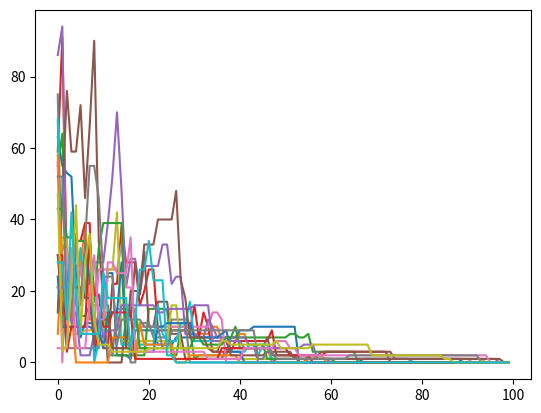
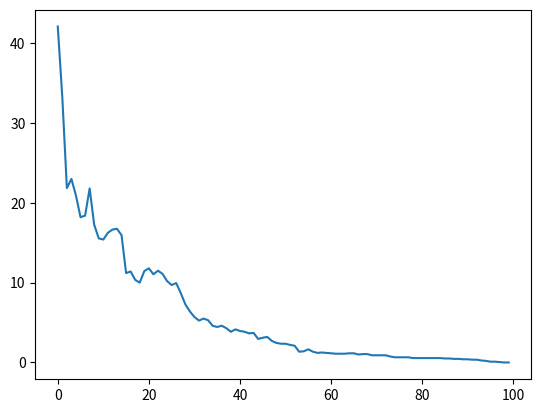

Recreate these plots in Python, in order.
import numpy as np
import math
import matplotlib.pyplot as plt
from scipy import optimize
import random
##### VARIABLS ################################################################
a = 0.95
T0 = 50
N = 100
iTot = 100
M = 20
###############################################################################

##### FUNCTIONS ###############################################################
def opt(x):
    sum = 0
    for i in range(len(x)):
        sum += x[i]
    return round(sum)

def nextTemp(T, a):
    return a*T

def hamming_distance(a, b):
    return sum(ch1 != ch2 for ch1, ch2 in zip(a, b))

def func(T0, a, iTot):
    rArr = np.zeros((iTot))
    T = T0
    e = iTot
    xHamm=random.uniform(0,-100/(iTot-1)*(iTot-e)+100)
    x = np.random.choice([0,1], size=(N,), p=[1-xHamm/100,xHamm/100])
    #x = np.random.choice([0,1], size=(N,), p=[(iTot-e)/iTot,e/iTot])
    f = opt(x)
    while(e > 0):
        rArr[iTot - e] = f
        eTemp = e
        xTemp = x
        while(eTemp >= e):
            xHamm=random.uniform(0,-100/(iTot-1)*(iTot-e)+100)
            xTemp = np.random.choice([0,1], size=(N,), p=[1-xHamm/100,xHamm/100])
            #xTemp = np.random.choice([0,1], size=(N,), p=[(iTot-e)/iTot,e/iTot])
            eTemp = hamming_distance(x, xTemp)
        e -= 1      
        fTemp = opt(xTemp)
        
        if(fTemp < f):
            x = xTemp
            f=fTemp
        else:
            if(round(math.exp(-(opt(xTemp) - opt(x)) / T), 0) == 1):
                x = xTemp       
                f = fTemp
        if(e > 0):
            T = nextTemp(T, a)
    return rArr
###############################################################################
    
##### MAIN ####################################################################
plt.figure()
x = np.arange(0, iTot, 1)
r = np.zeros((M, iTot))
av = np.zeros((iTot))
for i in range(M):
    r[i] = func(T0, a, iTot)
    plt.plot(x, r[i])

plt.figure()
for i in range(M):
    for j in range(iTot):
        av[j] += r[i][j]
    
for i in range(iTot):
    av[i] /= M
plt.plot(x, av)
    
z = optimize.basinhopping(opt, x, niter=100, T=50, stepsize=1)
